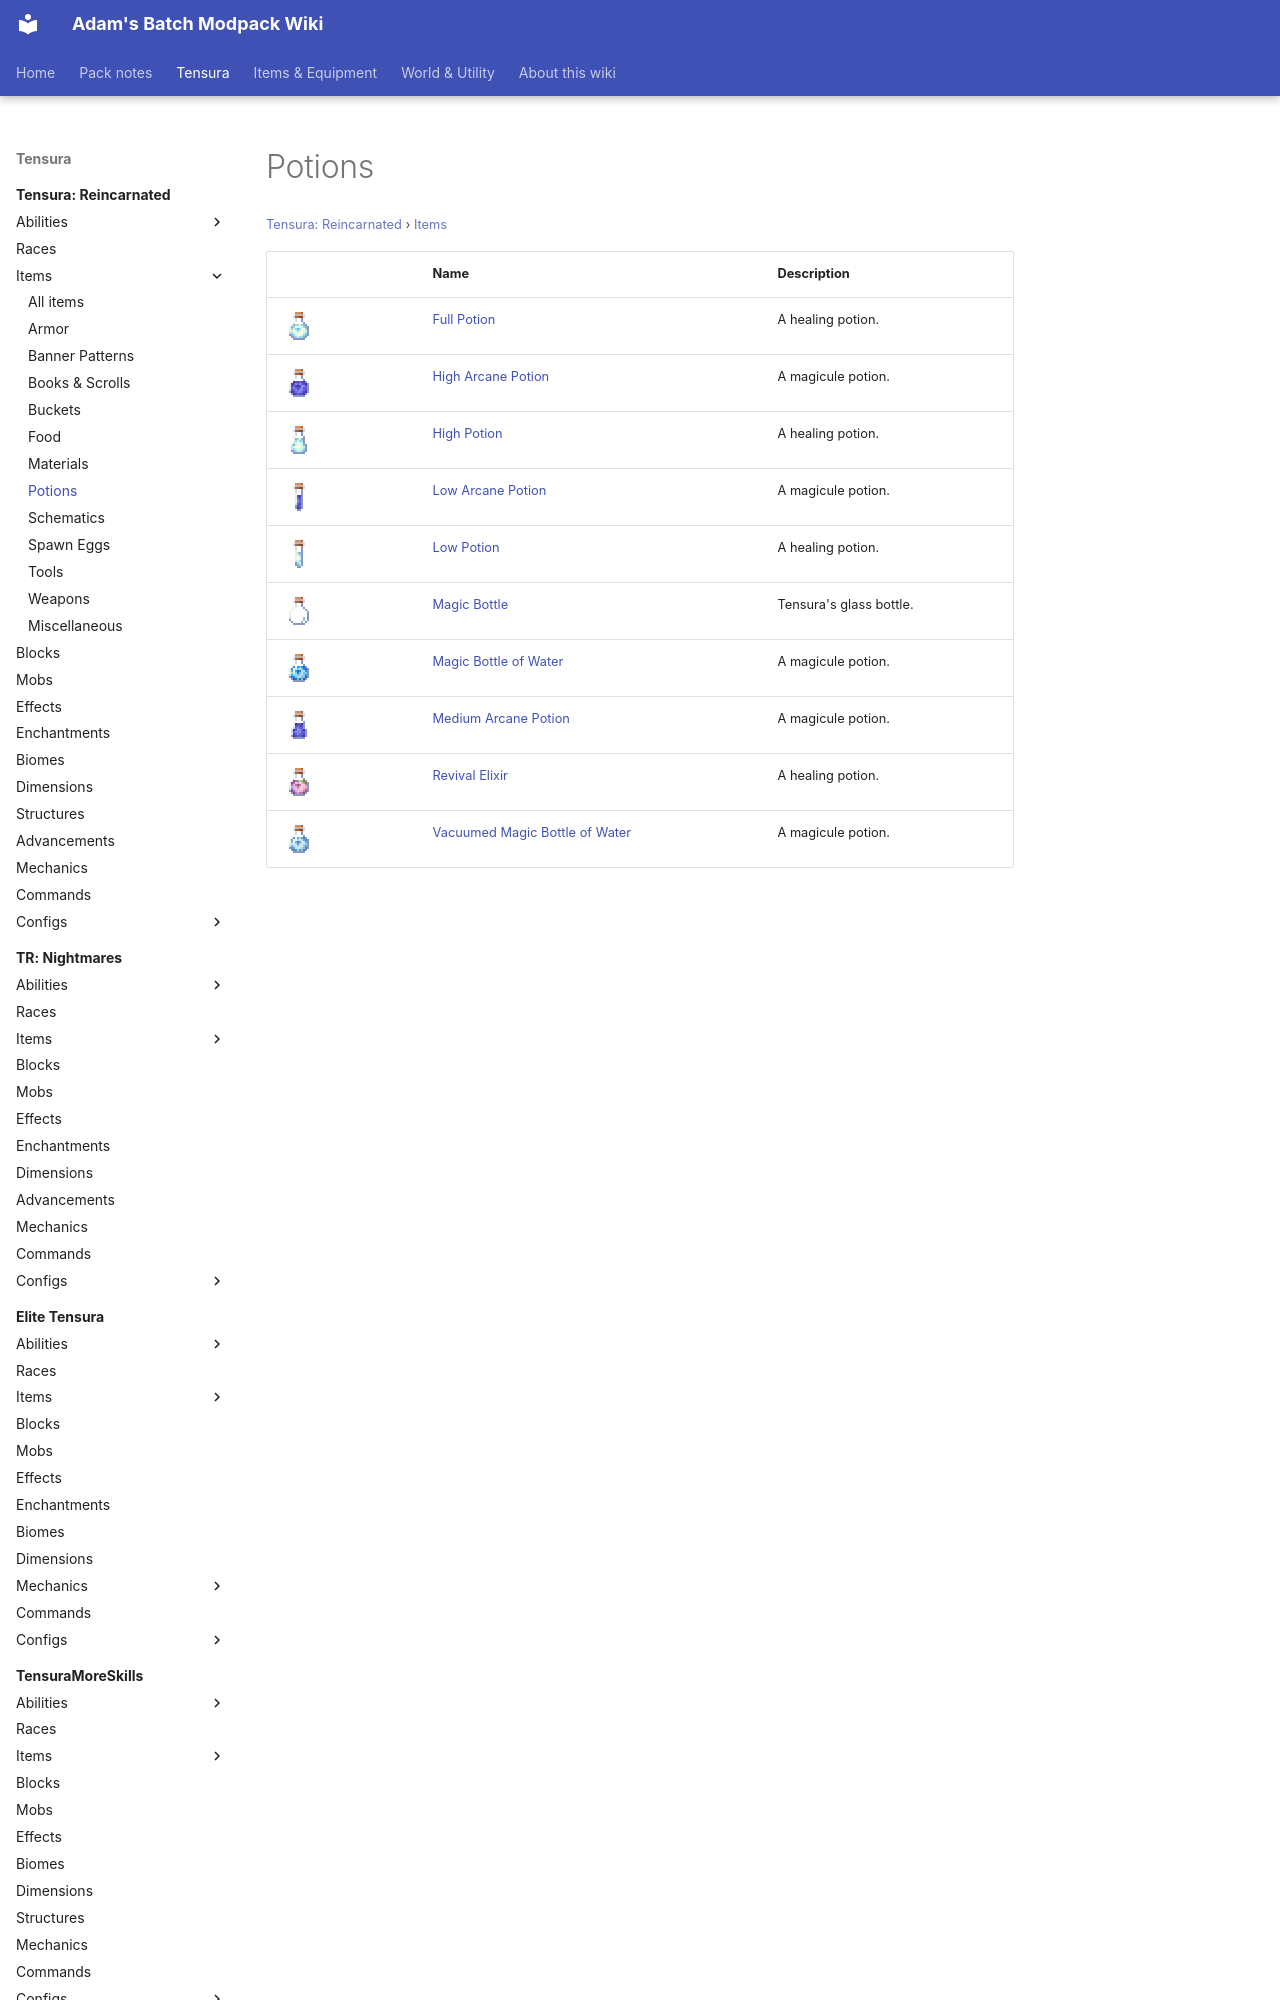

repository: Proteus-Nell/Adams-Batch-MC-Modpack-Wiki · page: tensura-reincarnated/items/potions/index.html · generator: mkdocs

# Potions

<small>[Tensura: Reincarnated](../../index.md) &rsaquo; [Items](../index.md)</small>

| | Name | Description |
|---|---|---|
| ![](../../../assets/icons/tensura/item/full_potion.png) | [Full Potion](full-potion.md) | A healing potion. |
| ![](../../../assets/icons/tensura/item/high_arcane_potion.png) | [High Arcane Potion](high-arcane-potion.md) | A magicule potion. |
| ![](../../../assets/icons/tensura/item/high_potion.png) | [High Potion](high-potion.md) | A healing potion. |
| ![](../../../assets/icons/tensura/item/low_arcane_potion.png) | [Low Arcane Potion](low-arcane-potion.md) | A magicule potion. |
| ![](../../../assets/icons/tensura/item/low_potion.png) | [Low Potion](low-potion.md) | A healing potion. |
| ![](../../../assets/icons/tensura/item/magic_bottle.png) | [Magic Bottle](magic-bottle.md) | Tensura's glass bottle. |
| ![](../../../assets/icons/tensura/item/magic_bottle_of_water.png) | [Magic Bo
